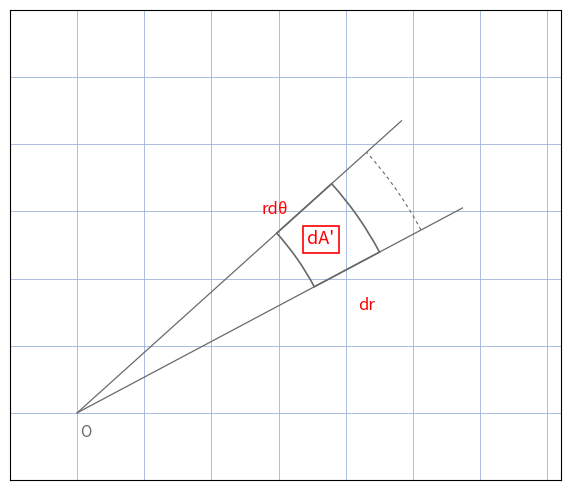

Write Python code to recreate this figure.
"""Reproduit le schema haut p.120 du 4e Bloc-Notes : Jacobien polaire.

Element d'aire dA' (encadre rouge) : petit "rectangle" courbe de cotes
dr (radial) et rd(theta) (orthoradial), entre les rayons r et r+dr.
Sortie : raw/bloc-notes/quatrieme-bloc-notes/assets/jacobien-polaire.png
Usage : uv run scripts/reproduce_jacobien_polaire.py (depuis Explore/lab/)
"""

import numpy as np
import matplotlib.pyplot as plt
from matplotlib.patches import Wedge
from pathlib import Path

OUT = (
    Path.home()
    / "KpihX-Labs/Explore/sciencurious/raw/bloc-notes/quatrieme-bloc-notes/assets/jacobien-polaire.png"
)
OUT.parent.mkdir(parents=True, exist_ok=True)

r, dr = 2.0, 0.55
t1, t2 = 28.0, 42.0
tm = (t1 + t2) / 2

fig, ax = plt.subplots(figsize=(6, 5))
ax.set_aspect("equal")
ax.set_xlim(-0.5, 3.6)
ax.set_ylim(-0.5, 3.0)
ax.grid(True, color="#9db3d8", linewidth=0.6)
ax.tick_params(labelbottom=False, labelleft=False, length=0)
ax.set_axisbelow(True)

# element d'aire dA' : secteur annulaire
wedge = Wedge((0, 0), r + dr, t1, t2, width=dr, facecolor="none",
              edgecolor="dimgray", linewidth=1.2)
ax.add_patch(wedge)
# rayons et arcs de construction (crayon)
for t in (t1, t2):
    rad = np.deg2rad(t)
    ax.plot([0, (r + dr + 0.7) * np.cos(rad)], [0, (r + dr + 0.7) * np.sin(rad)],
            color="dimgray", linewidth=0.9)
tt = np.deg2rad(np.linspace(t1, t2, 60))
ax.plot((r + dr + 0.35) * np.cos(tt), (r + dr + 0.35) * np.sin(tt),
        color="dimgray", linewidth=0.8, linestyle=(0, (3, 3)))

ax.text(0.02, -0.18, "O", fontsize=11, color="dimgray")

# annotations : dA' encadre rouge, dr radial, rd(theta) orthoradial
rm = r + dr / 2
radm = np.deg2rad(tm)
ax.text(rm * np.cos(radm) - 0.15, rm * np.sin(radm) - 0.05, "dA'",
        fontsize=13, color="red",
        bbox=dict(boxstyle="square,pad=0.25", edgecolor="red",
                  facecolor="white", linewidth=1.2))
rad1 = np.deg2rad(t1)
ax.text((r + dr / 2) * np.cos(rad1) + 0.08, (r + dr / 2) * np.sin(rad1) - 0.3,
        "dr", fontsize=12, color="red")
ax.text((r + 0.1) * np.cos(radm) - 0.35, (r + 0.1) * np.sin(radm) + 0.28,
        "rdθ", fontsize=12, color="red")

fig.tight_layout()
fig.savefig(OUT, dpi=150)
print(f"OK -> {OUT} ({OUT.stat().st_size} o)")
